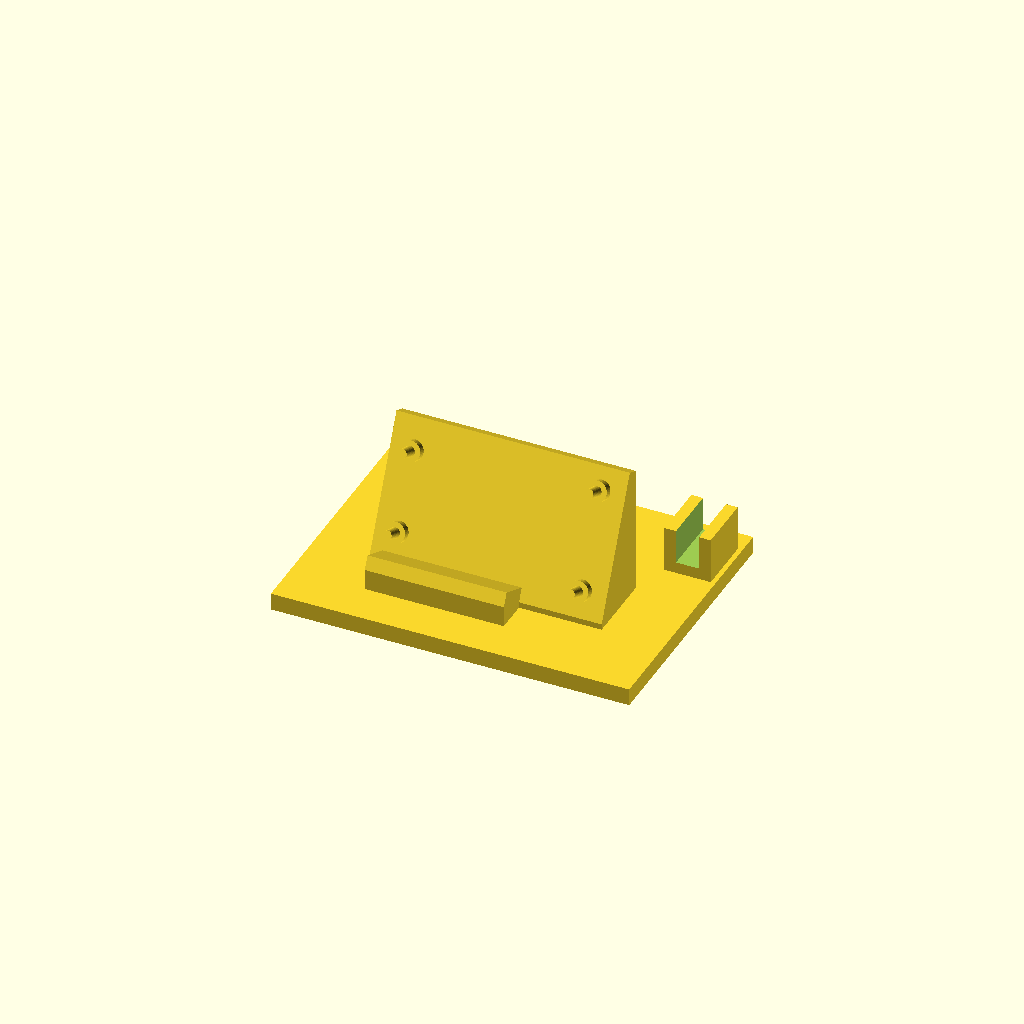
Cell 1 — every parameter at its default value.
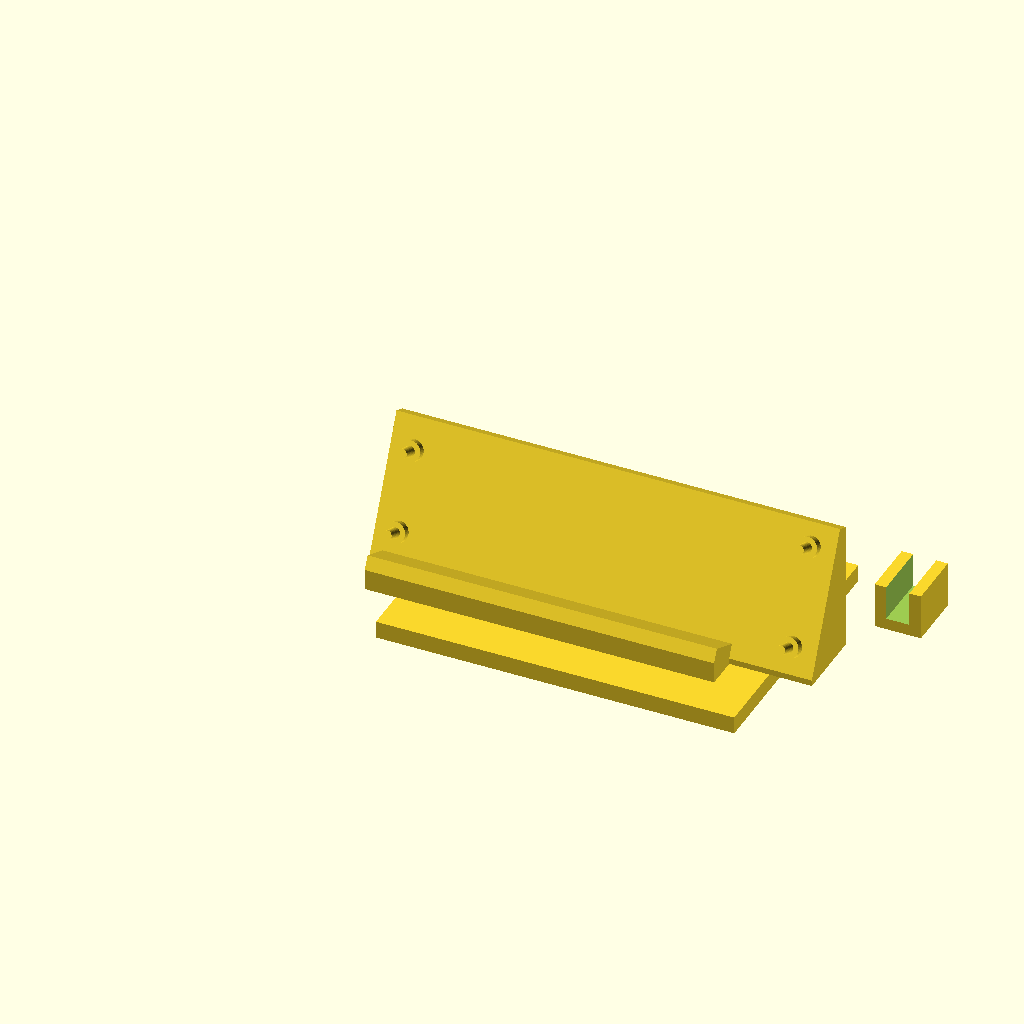
Cell 2 — pcb_w set to 72.74, the other parameters unchanged.
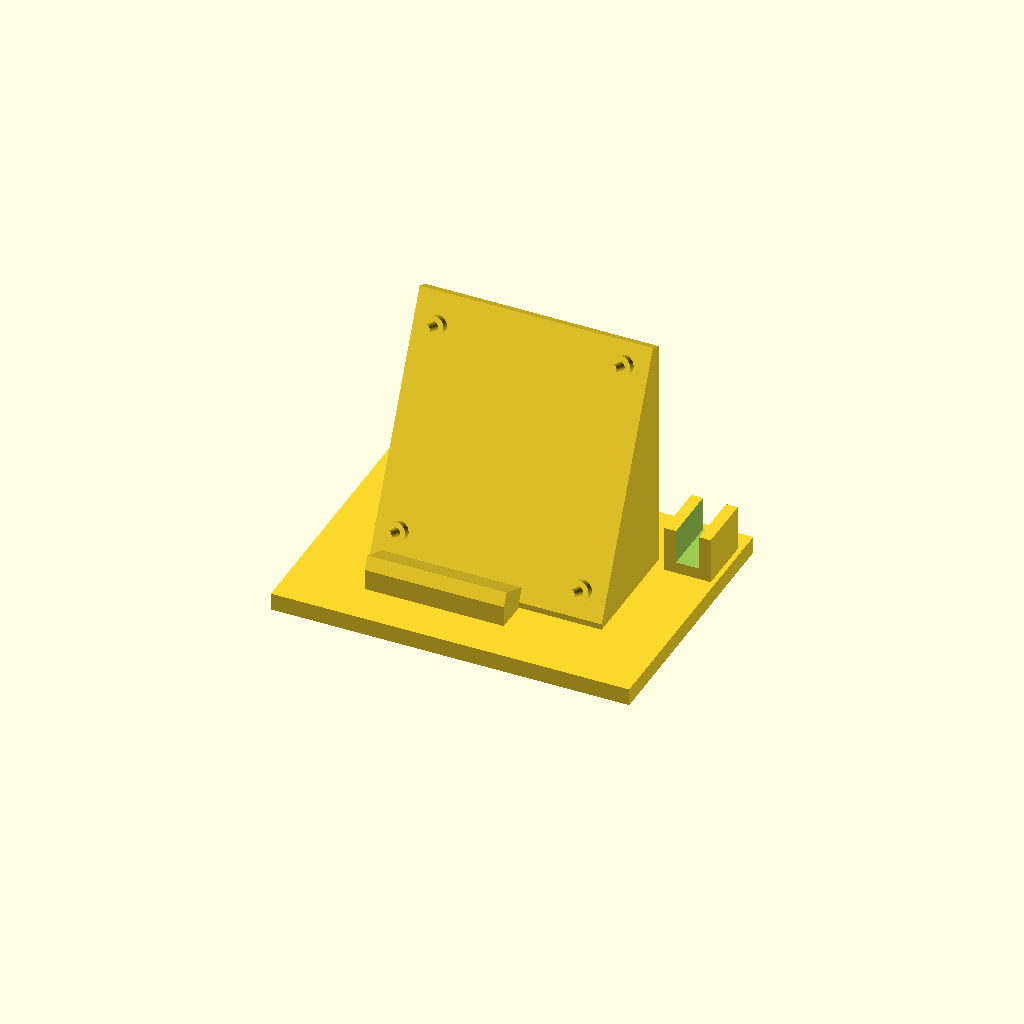
Cell 3: the same model with pcb_h = 40.64.
All cells are drawn from one camera (rotation 55°, 0°, 25°, orthographic, colour scheme Cornfield), so only the parameter changes between them.
Source of the model, hardware/stand/alternativa/stand-waveshare-s3-lcd-147b.scad:
// Stand inclinado sem parafuso para a Waveshare ESP32-S3-LCD-1.47B (paisagem, USB-C à direita).
// Inspirado no "Waveshare ESP32-C6 1.47 — Landscape stand" (https://makerworld.com/en/models/3408098):
// 65° em relação à mesa, cabo saindo pela direita, BOOT e RST livres.
//
// Encaixe: os 4 espaçadores de latão das costas da placa entram em 4 pinos impressos (pressão).
// Uma prateleira sob a borda de baixo segura o peso. Imprima primeiro part="teste" para acertar
// pino_d: o pino deve entrar firme com o dedo, sem precisar de força.
//
// Medidas da placa: https://www.waveshare.com/img/devkit/ESP32-S3-LCD-1.47B/ESP32-S3-LCD-1.47B-details-size.jpg
//
// Renderizar:
//   openscad -D 'part="stand"' -o stand.stl stand-waveshare-s3-lcd-147b.scad
//   openscad -D 'part="teste"' -o teste.stl stand-waveshare-s3-lcd-147b.scad

part = "stand";  // "stand" ou "teste"

// --- placa (vista de frente, USB-C à direita, origem no canto inferior esquerdo da PCB) ---
pcb_w = 36.37;
pcb_h = 20.32;
pcb_t = 1.0;           // espessura da PCB; meça se puder (1,0 a 1,6)
espacador_h = 2.17;    // quanto os espaçadores de latão saem das costas da PCB (medido com paquímetro)
furos = [              // centros dos furos M2
  [1.97, 3.52], [1.97, pcb_h - 3.52],
  [pcb_w - 2.40, 2.00], [pcb_w - 2.40, pcb_h - 2.00],
];
zona_botoes = 11.31;   // BOOT e RST ficam nos últimos 11,31 mm do lado do USB-C

// --- encaixe (calibre com a peça de teste) ---
pino_d = 1.85;         // M2: entra na rosca por pressão. Solto: aumente 0,05. Não entra: diminua 0,05
pino_len = 3.0;
ressalto_d = 3.6;      // apoio onde a ponta do espaçador encosta
ressalto_h = 1.5;      // folga extra para os componentes das costas

// --- stand ---
inclinacao = 65;       // graus em relação à mesa
placa_t = 2.4;         // espessura da chapa de trás
margem = 2.0;
base_w = 62;
base_d = 46;
base_t = 3.0;

$fn = 40;

module pino() {  // ressalto onde a ponta do espaçador encosta + pino que entra na rosca
  translate([0, 0, -0.2]) cylinder(d = ressalto_d, h = ressalto_h + 0.2);  // afunda na chapa para fundir depois da rotação
  translate([0, 0, ressalto_h]) cylinder(d1 = pino_d, d2 = pino_d - 0.3, h = pino_len);
}

prateleira_alt = 2.4;                                      // espessura da prateleira
prateleira_prof = ressalto_h + espacador_h + pcb_t + 1.5;  // vai até 1,5 mm à frente da PCB
prateleira_x = pcb_w - zona_botoes - 1;                    // para antes do RST

// Peças do painel no plano XY; a frente da placa aponta para +Z.
module chapa() {
  translate([-margem, -prateleira_alt, -placa_t])
    cube([pcb_w + 2 * margem, pcb_h + margem + prateleira_alt, placa_t]);
}
module prateleira() {
  translate([0, -prateleira_alt, -placa_t]) cube([prateleira_x, prateleira_alt, placa_t + prateleira_prof]);
}
module pinos() { for (f = furos) translate([f[0], f[1], 0]) pino(); }

// Coloca uma peça do painel inclinada, com o ponto mais baixo encostado na base.
module inclinado() {
  sobe = prateleira_alt * sin(inclinacao) + placa_t * cos(inclinacao);
  translate([0, 0, base_t + sobe]) rotate([inclinacao, 0, 0]) children();
}

// Preenche da peça inclinada até a base: tudo vira rampa e imprime sem suporte.
module ate_a_base() {
  hull() {
    inclinado() children();
    translate([0, 0, base_t - 0.01]) linear_extrude(0.01) projection() inclinado() children();
  }
}

module stand() {
  base_x0 = -(base_w - pcb_w) / 2;
  translate([base_x0, -14, 0]) cube([base_w, base_d, base_t]);
  ate_a_base() chapa();       // só atrás da chapa: a frente fica livre para a placa
  ate_a_base() prateleira();  // a prateleira tem a própria rampa embaixo
  inclinado() pinos();
  // gancho do cabo atrás, à direita: o cabo sai do USB-C, desce e passa por aqui
  translate([pcb_w + margem + 2, 18, base_t]) difference() {
    cube([8, 10, 8]);
    translate([2, -1, 2]) cube([4, 12, 7]);
  }
}

module teste() {
  // só a chapa com os pinos e a prateleira, impressa deitada: ~5 min
  chapa();
  prateleira();
  pinos();
}

if (part == "teste") teste();
else stand();
Parameter table extracted from the source (name, type, default, range or options):
part: string, default "stand"
pcb_w: number, default 36.37
pcb_h: number, default 20.32
pcb_t: number, default 1
espacador_h: number, default 2.17
zona_botoes: number, default 11.31
pino_d: number, default 1.85
pino_len: number, default 3
ressalto_d: number, default 3.6
ressalto_h: number, default 1.5
inclinacao: number, default 65
placa_t: number, default 2.4
margem: number, default 2
base_w: number, default 62
base_d: number, default 46
base_t: number, default 3
